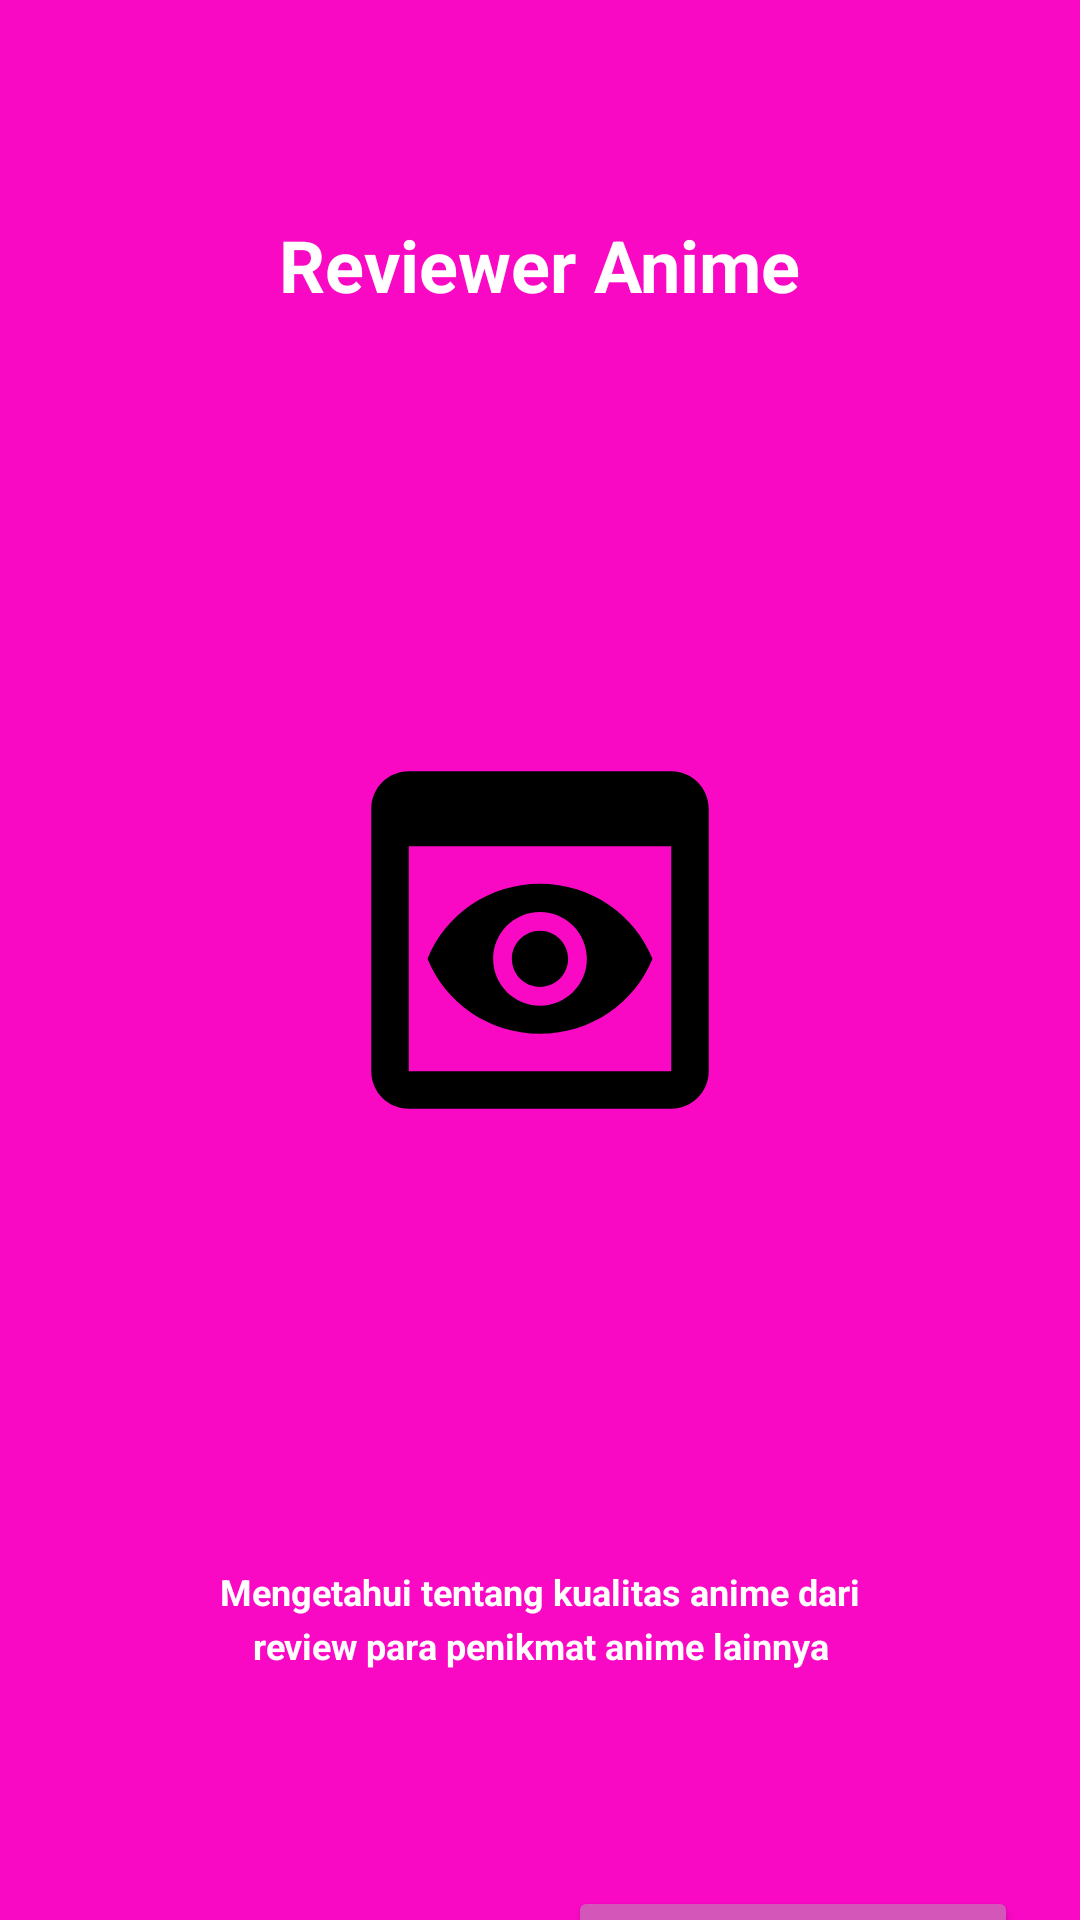

Layout XML and referenced resources for this Android screen:
<!-- AndroidManifest.xml: application theme Theme.UTS -->
<!-- res/layout/fragment_intro3.xml -->
<?xml version="1.0" encoding="utf-8"?>
<LinearLayout xmlns:android="http://schemas.android.com/apk/res/android"
    xmlns:app="http://schemas.android.com/apk/res-auto"
    xmlns:tools="http://schemas.android.com/tools"
    android:layout_width="match_parent"
    android:layout_height="match_parent"
    android:gravity="center_horizontal"
    android:background="@color/pink"
    android:orientation="vertical">

    <TextView
        android:layout_width="wrap_content"
        android:layout_height="wrap_content"
        android:text="Reviewer Anime"
        android:layout_marginTop="35pt"
        android:textSize="24sp"
        android:textColor="@color/white"
        android:textStyle="bold"/>

    <ImageView
        android:layout_width="wrap_content"
        android:layout_height="wrap_content"
        android:layout_marginTop="65pt"
        android:layout_marginBottom="65pt"
        android:src="@drawable/baseline_preview_24"/>

    <TextView
        android:layout_width="wrap_content"
        android:layout_height="wrap_content"
        android:text="Mengetahui tentang kualitas anime dari review para penikmat anime lainnya"
        android:textAlignment="center"
        android:layout_marginStart="30pt"
        android:layout_marginEnd="30pt"
        android:lineSpacingExtra="2pt"
        android:textSize="12sp"
        android:textColor="@color/white"
        android:textStyle="bold"/>

    <Button
        android:id="@+id/btnKeSplash"
        android:layout_width="150dp"
        android:layout_height="50dp"
        android:layout_marginEnd="10pt"
        android:layout_gravity="right"
        android:layout_marginTop="35pt"
        android:layout_marginBottom="16dp"
        android:backgroundTint="@color/pink_200"
        android:text="Get Started" />

</LinearLayout>
<!-- resources referenced by this layout -->
<resources>
  <color name="pink">#FA09C5</color>
  <color name="pink_200">#D356B8</color>
  <color name="white">#FFFFFFFF</color>
  <!-- drawable baseline_preview_24 (drawable) -->
  <vector android:height="150dp" android:tint="#000000"
      android:viewportHeight="24" android:viewportWidth="24"
      android:width="150dp" xmlns:android="http://schemas.android.com/apk/res/android">
      <path android:fillColor="@android:color/white" android:pathData="M19,3H5C3.89,3 3,3.9 3,5v14c0,1.1 0.89,2 2,2h14c1.1,0 2,-0.9 2,-2V5C21,3.9 20.11,3 19,3zM19,19H5V7h14V19zM13.5,13c0,0.83 -0.67,1.5 -1.5,1.5s-1.5,-0.67 -1.5,-1.5c0,-0.83 0.67,-1.5 1.5,-1.5S13.5,12.17 13.5,13zM12,9c-2.73,0 -5.06,1.66 -6,4c0.94,2.34 3.27,4 6,4s5.06,-1.66 6,-4C17.06,10.66 14.73,9 12,9zM12,15.5c-1.38,0 -2.5,-1.12 -2.5,-2.5c0,-1.38 1.12,-2.5 2.5,-2.5c1.38,0 2.5,1.12 2.5,2.5C14.5,14.38 13.38,15.5 12,15.5z"/>
  </vector>
  <style name="Theme.UTS" parent="Theme.MaterialComponents.DayNight.DarkActionBar">
          
          <item name="colorPrimary">@color/pink_500</item>
          <item name="colorPrimaryVariant">@color/purple_700</item>
          <item name="colorOnPrimary">@color/white</item>
          
          <item name="colorSecondary">@color/teal_200</item>
          <item name="colorSecondaryVariant">@color/teal_700</item>
          <item name="colorOnSecondary">@color/black</item>
          
          <item name="android:statusBarColor">?attr/colorPrimaryVariant</item>
          
      </style>
  <color name="pink_500">#FF00C8</color>
  <color name="purple_700">#FF3700B3</color>
  <color name="teal_200">#FF03DAC5</color>
  <color name="teal_700">#FF018786</color>
  <color name="black">#FF000000</color>
</resources>
